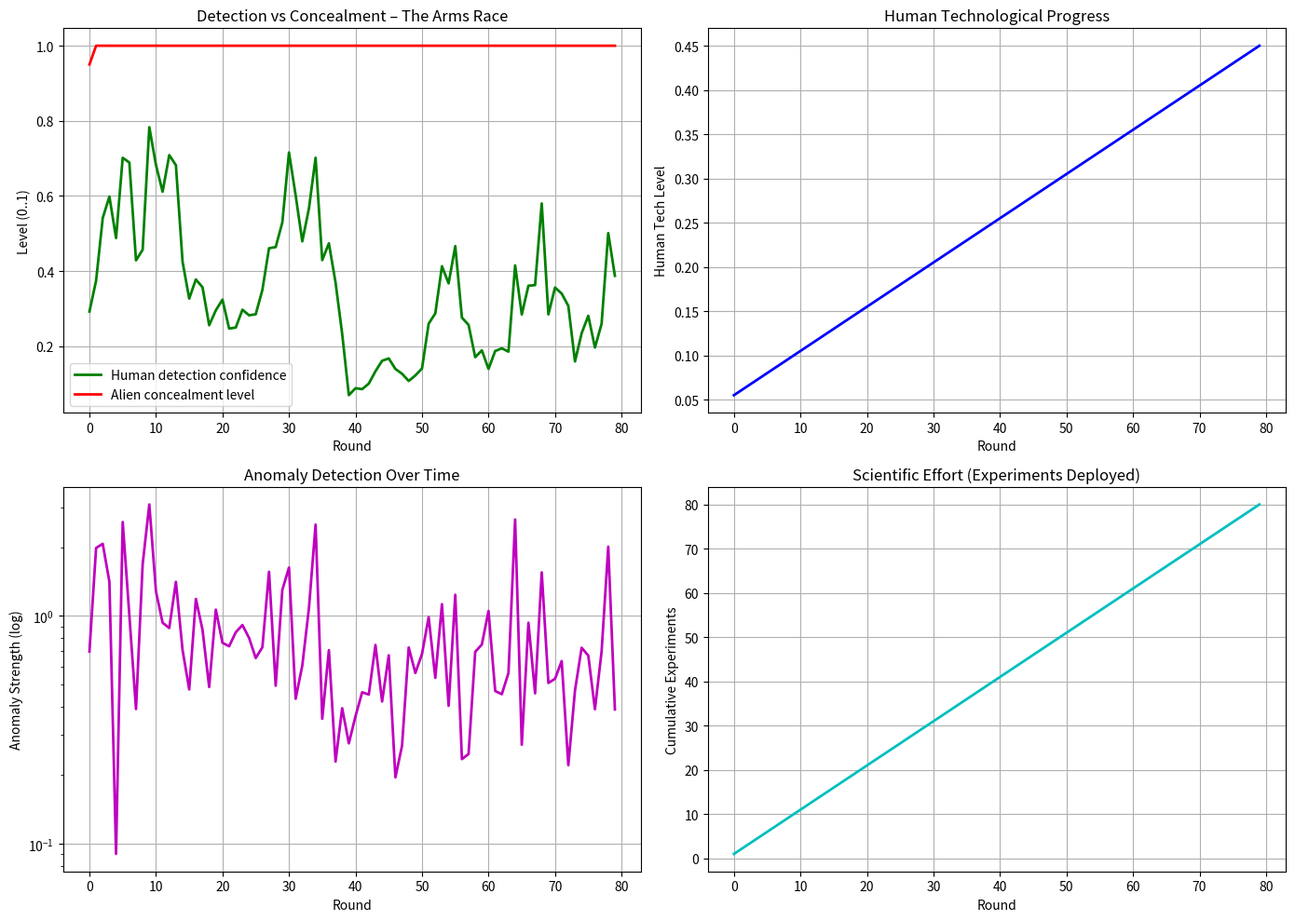

This chart was generated by the following Python code:
import numpy as np
import matplotlib.pyplot as plt
from scipy.stats import entropy
from collections import defaultdict

# ============================================================
# COSMIC HIDE-AND-SEEK SIMULATION
# ============================================================
# Aliens engineer the universe and hide infrastructure.
# Humans deploy detection experiments and update beliefs.
# Winner: Humans if they localize alien infrastructure.
#         Aliens if humans exhaust resources before detection.
# ============================================================


class CosmicInfrastructure:
    """
    Advanced alien civilization's hidden infrastructure.
    Maintains cosmic voids, modulates vacuum fields, hides evidence.
    """

    def __init__(self, num_nodes=8, concealment_level=0.9):
        """
        num_nodes: number of infrastructure nodes (hidden in voids)
        concealment_level: 0..1, how well they can hide signatures
        """
        self.num_nodes = num_nodes
        self.concealment_level = concealment_level

        # Each node has a position in space (Mpc scale)
        self.node_positions = np.random.uniform(0, 1000, (num_nodes, 3))

        # Each node has an activity level (0..1)
        # Higher = more detectable but more functional
        self.activity_levels = np.random.uniform(0.1, 0.5, num_nodes)

        # Masking strategy: add noise to observations proportional to concealment_level
        self.mask_noise_scale = concealment_level * 2.0

        # Infrastructure type (affects what anomalies they produce)
        # 0: dark energy controller, 1: void maintenance, 2: information router
        self.node_types = np.random.choice([0, 1, 2], num_nodes)

    def get_true_signature(self):
        """The true anomaly pattern if fully exposed."""
        sig = np.zeros(3)  # [dark_energy_anomaly, void_asymmetry, info_leakage]
        for i, ntype in enumerate(self.node_types):
            activity = self.activity_levels[i]
            if ntype == 0:
                sig[0] += activity * 0.3  # dark energy anomaly
            elif ntype == 1:
                sig[1] += activity * 0.4  # void boundary structure
            else:
                sig[2] += activity * 0.2  # info-theoretic leakage
        return sig

    def masked_observation(self, observer_tech_level):
        """
        What humans observe after alien masking.
        observer_tech_level: 0..1, human capability to pierce concealment
        """
        true_sig = self.get_true_signature()
        # Add masking noise (aliens try to hide)
        noise = np.random.normal(
            0, self.mask_noise_scale * (1.0 - observer_tech_level), 3
        )
        return true_sig + noise

    def adjust_concealment(self, detected_intensity):
        """
        Aliens respond: if humans are getting close, tighten concealment.
        But tightening costs them operational capability.
        """
        if detected_intensity > 0.5:
            self.concealment_level = min(1.0, self.concealment_level + 0.1)
            # Reduce activity slightly
            self.activity_levels *= 0.95
            return "Tightened"
        return "Stable"


class HumanCivilization:
    """
    Emerging human civilization deploying detection strategy.
    Uses Bayesian updating, experiments, and theory development.
    """

    def __init__(self, initial_tech_level=0.1):
        """
        tech_level: 0..1, capability to measure subtle anomalies
        """
        self.tech_level = initial_tech_level
        self.observations = []
        self.hypotheses = {
            "standard_GR": 0.7,  # Belief in standard physics
            "dark_matter_only": 0.15,  # Conventional explanations
            "alien_infrastructure": 0.15,  # Belief in hidden civilization
        }
        self.experiments_run = 0
        self.budget = 1000  # Resource budget for experiments
        self.detection_confidence = 0.0

    def run_experiment(self, exp_type, aliens, cost=10):
        """
        Run an experiment to gather data.
        exp_type: 'cmb_anomaly', 'void_structure', 'gravitational_wave',
                  'vacuum_coherence', 'dark_energy_precision'
        """
        if self.budget < cost:
            return None

        self.budget -= cost
        self.experiments_run += 1

        # Observation depends on experiment type and alien masking
        obs = aliens.masked_observation(self.tech_level)

        # Different experiments are sensitive to different anomalies
        sensitivity = {
            "cmb_anomaly": [0.3, 0.4, 0.2],  # More sensitive to void structure
            "void_structure": [0.2, 0.9, 0.1],  # Highly sensitive to void anomalies
            "gravitational_wave": [0.5, 0.3, 0.3],
            "vacuum_coherence": [0.2, 0.2, 0.7],  # Sensitive to info leakage
            "dark_energy_precision": [0.8, 0.3, 0.1],
        }

        sens = np.array(sensitivity.get(exp_type, [0.33, 0.33, 0.33]))
        measured = obs * sens
        
        self.observations.append((exp_type, measured))
        return measured

    def compute_likelihood(self, obs, hypothesis):
        """
        Likelihood of observation given hypothesis.
        """
        if hypothesis == "alien_infrastructure":
            # If aliens exist, we should see structured anomalies
            # Measure how "structured" the observation is (low entropy = structured)
            epsilon = 1e-10
            p = np.abs(obs) + epsilon
            p = p / p.sum()
            ent = entropy(p)
            return 1.0 / (1.0 + ent)  # Lower entropy = higher likelihood
        else:
            # Standard physics: should be random noise
            noise_level = np.linalg.norm(obs)
            return 1.0 / (1.0 + noise_level)

    def update_beliefs(self):
        """
        Bayesian update of hypotheses based on observations.
        """
        if not self.observations:
            return

        # Simple likelihood ratio test
        likelihoods = {}
        for hyp in self.hypotheses.keys():
            L = 1.0
            for exp_type, obs in self.observations[-5:]:  # Recent observations
                L *= self.compute_likelihood(obs, hyp)
            likelihoods[hyp] = L

        # Normalize to posterior
        total = sum(likelihoods.values())
        if total > 0:
            for hyp in self.hypotheses.keys():
                self.hypotheses[hyp] = likelihoods[hyp] / total

        self.detection_confidence = self.hypotheses.get("alien_infrastructure", 0.0)

    def suggest_next_experiment(self, aliens):
        """
        Adaptive: suggest the experiment most likely to distinguish hypotheses.
        """
        experiments = [
            "cmb_anomaly",
            "void_structure",
            "gravitational_wave",
            "vacuum_coherence",
            "dark_energy_precision",
        ]

        # Fisher information: which experiment would most change our beliefs?
        best_exp = None
        best_info_gain = 0.0

        for exp in experiments:
            # Simulate what we'd learn
            hyp_predictions = {}
            for hyp in self.hypotheses.keys():
                # Rough: alien hypothesis predicts structured anomalies
                if hyp == "alien_infrastructure":
                    pred = aliens.get_true_signature() * 0.5
                else:
                    pred = np.random.normal(0, 0.2, 3)
                hyp_predictions[hyp] = pred

            # Information gain: divergence between hypotheses
            info_gain = 0.0
            for hyp1 in self.hypotheses.keys():
                for hyp2 in self.hypotheses.keys():
                    if hyp1 != hyp2:
                        d = np.linalg.norm(
                            hyp_predictions[hyp1] - hyp_predictions[hyp2]
                        )
                        info_gain += d * self.hypotheses[hyp1]

            if info_gain > best_info_gain:
                best_info_gain = info_gain
                best_exp = exp

        return best_exp if best_exp else experiments[0]

    def advance_tech(self, gain=0.01):
        """Humans advance technology over time."""
        self.tech_level = min(1.0, self.tech_level + gain)


class UniverseGame:
    """
    Orchestrates the game: aliens hide, humans search.
    """

    def __init__(self, num_rounds=50):
        self.aliens = CosmicInfrastructure(num_nodes=6, concealment_level=0.85)
        self.humans = HumanCivilization(initial_tech_level=0.05)
        self.num_rounds = num_rounds
        self.history = defaultdict(list)

    def run(self):
        """
        Main game loop.
        """
        for round_num in range(self.num_rounds):
            # Humans run an adaptive experiment
            if self.humans.budget > 0:
                exp = self.humans.suggest_next_experiment(self.aliens)
                obs = self.humans.run_experiment(exp, self.aliens, cost=5)

                # Humans update beliefs
                self.humans.update_beliefs()

                # Aliens detect intensity of observation
                if obs is not None:
                    detected_intensity = np.linalg.norm(obs)
                    response = self.aliens.adjust_concealment(detected_intensity)
                else:
                    detected_intensity = 0.0
                    response = "Idle"

                # Humans advance tech slightly
                self.humans.advance_tech(gain=0.005)

                # Log
                self.history["round"].append(round_num)
                self.history["tech_level"].append(self.humans.tech_level)
                self.history["detection_confidence"].append(
                    self.humans.detection_confidence
                )
                self.history["concealment"].append(self.aliens.concealment_level)
                self.history["alien_response"].append(response)
                self.history["detected_intensity"].append(detected_intensity)
                self.history["experiments_run"].append(self.humans.experiments_run)

            else:
                break

    def plot_results(self):
        """
        Visualize the game: arms race between detection and concealment.
        """
        fig, axes = plt.subplots(2, 2, figsize=(14, 10))

        rounds = self.history["round"]

        # Detection confidence vs concealment (adversarial)
        ax = axes[0, 0]
        ax.plot(
            rounds,
            self.history["detection_confidence"],
            "g-",
            label="Human detection confidence",
            linewidth=2,
        )
        ax.plot(
            rounds,
            self.history["concealment"],
            "r-",
            label="Alien concealment level",
            linewidth=2,
        )
        ax.set_xlabel("Round")
        ax.set_ylabel("Level (0..1)")
        ax.set_title("Detection vs Concealment – The Arms Race")
        ax.legend()
        ax.grid(True)

        # Human tech advancement
        ax = axes[0, 1]
        ax.plot(rounds, self.history["tech_level"], "b-", linewidth=2)
        ax.set_xlabel("Round")
        ax.set_ylabel("Human Tech Level")
        ax.set_title("Human Technological Progress")
        ax.grid(True)

        # Alien response and detected intensity
        ax = axes[1, 0]
        ax.plot(
            rounds,
            self.history["detected_intensity"],
            "m-",
            label="Detected intensity",
            linewidth=2,
        )
        ax.set_xlabel("Round")
        ax.set_ylabel("Anomaly Strength (log)")
        ax.set_yscale("log")
        ax.set_title("Anomaly Detection Over Time")
        ax.grid(True)

        # Experiments run and budget depletion
        ax = axes[1, 1]
        ax.plot(rounds, self.history["experiments_run"], "c-", linewidth=2)
        ax.set_xlabel("Round")
        ax.set_ylabel("Cumulative Experiments")
        ax.set_title("Scientific Effort (Experiments Deployed)")
        ax.grid(True)

        plt.tight_layout()
        plt.show()

        # Summary
        final_confidence = self.history["detection_confidence"][-1]
        final_concealment = self.history["concealment"][-1]
        print(f"\n{'='*60}")
        print(f"GAME RESULT")
        print(f"{'='*60}")
        print(f"Final human detection confidence: {final_confidence:.2%}")
        print(f"Final alien concealment level: {final_concealment:.2%}")
        print(f"Experiments deployed: {self.humans.experiments_run}")
        print(f"Remaining budget: {self.humans.budget}")
        print(f"Human tech level: {self.humans.tech_level:.2%}")

        if final_confidence > 0.7:
            print(f"\n✓ HUMANS WIN: Alien civilization detected!")
        elif final_confidence > 0.4:
            print(f"\n? STALEMATE: Strong suspicions, but no conclusive proof.")
        else:
            print(f"\n✗ ALIENS WIN: Remains hidden. Humans conclude it's all standard physics.")


# ============================================================
# RUN THE COSMIC HIDE-AND-SEEK GAME
# ============================================================

if __name__ == "__main__":
    print("COSMIC HIDE-AND-SEEK: Advanced Aliens vs Emerging Humans")
    print("="*60)
    print("Aliens engineer voids, mask signatures, adjust concealment.")
    print("Humans deploy Bayesian inference, adaptive experiments, tech advancement.")
    print("="*60 + "\n")

    game = UniverseGame(num_rounds=80)
    game.run()
    game.plot_results()

    # Print belief evolution snapshot
    print(f"\n{'='*60}")
    print("Human Beliefs (Final):")
    for hyp, belief in game.humans.hypotheses.items():
        print(f"  {hyp}: {belief:.2%}")
    print(f"{'='*60}")
